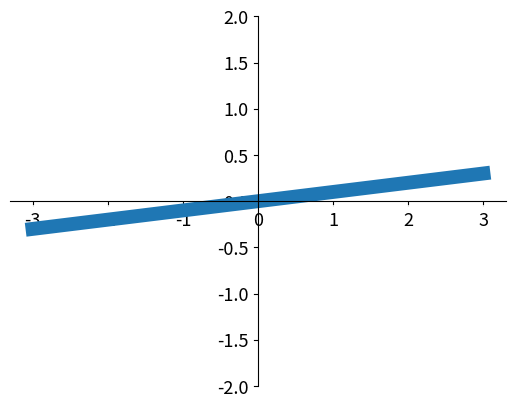

Recreate this plot in Python.
import matplotlib.pyplot as plt 
import numpy as np

x = np.linspace(-3, 3, 50)
y = 0.1*x

plt.figure()
plt.plot(x, y, linewidth=10)  # very thick, block view
plt.ylim(-2,2)

ax = plt.gca()
ax.spines['right'].set_color('none')
ax.spines['top'].set_color('none')
ax.spines['top'].set_color('none')

ax.xaxis.set_ticks_position('bottom')
ax.spines['bottom'].set_position(('data',0))

ax.yaxis.set_ticks_position('left')
ax.spines['left'].set_position(('data',0))


#=========================
# get ticks and make them larger
for label in ax.get_xticklabels() + ax.get_yticklabels():
	label.set_fontsize(13)
	label.set_bbox(dict(facecolor='white', edgecolor='none', alpha=0.8, zorder=2))
#,  
plt.show()







